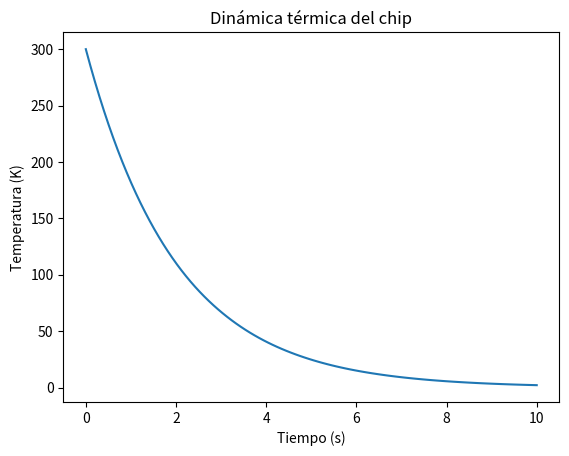

Here is the Python script that generated this plot:
import numpy as np
from scipy.integrate import solve_ivp

# Parámetros del chip
k = 0.5  # Conductividad térmica (W/m·K)
rho = 8000  # Densidad del material (kg/m³)
c_p = 500  # Capacidad calorífica (J/kg·K)
P = 50  # Potencia disipada en el chip (W)
A = 0.01  # Área del chip (m²)
h = 0.01  # Espesor del chip (m)

# Ecuación del calor simplificada
def heat_dynamics(t, T, k, rho, c_p, P, A, h):
    dT_dt = P / (rho * c_p * A * h) - k * T
    return dT_dt

# Condiciones iniciales
T0 = [300]  # Temperatura inicial (K)

# Resolver la dinámica
t_span = (0, 10)  # Simulación de 10 segundos
sol = solve_ivp(heat_dynamics, t_span, T0, args=(k, rho, c_p, P, A, h), t_eval=np.linspace(0, 10, 100))

# Graficar
import matplotlib.pyplot as plt
plt.plot(sol.t, sol.y[0])
plt.xlabel('Tiempo (s)')
plt.ylabel('Temperatura (K)')
plt.title('Dinámica térmica del chip')
plt.show()
